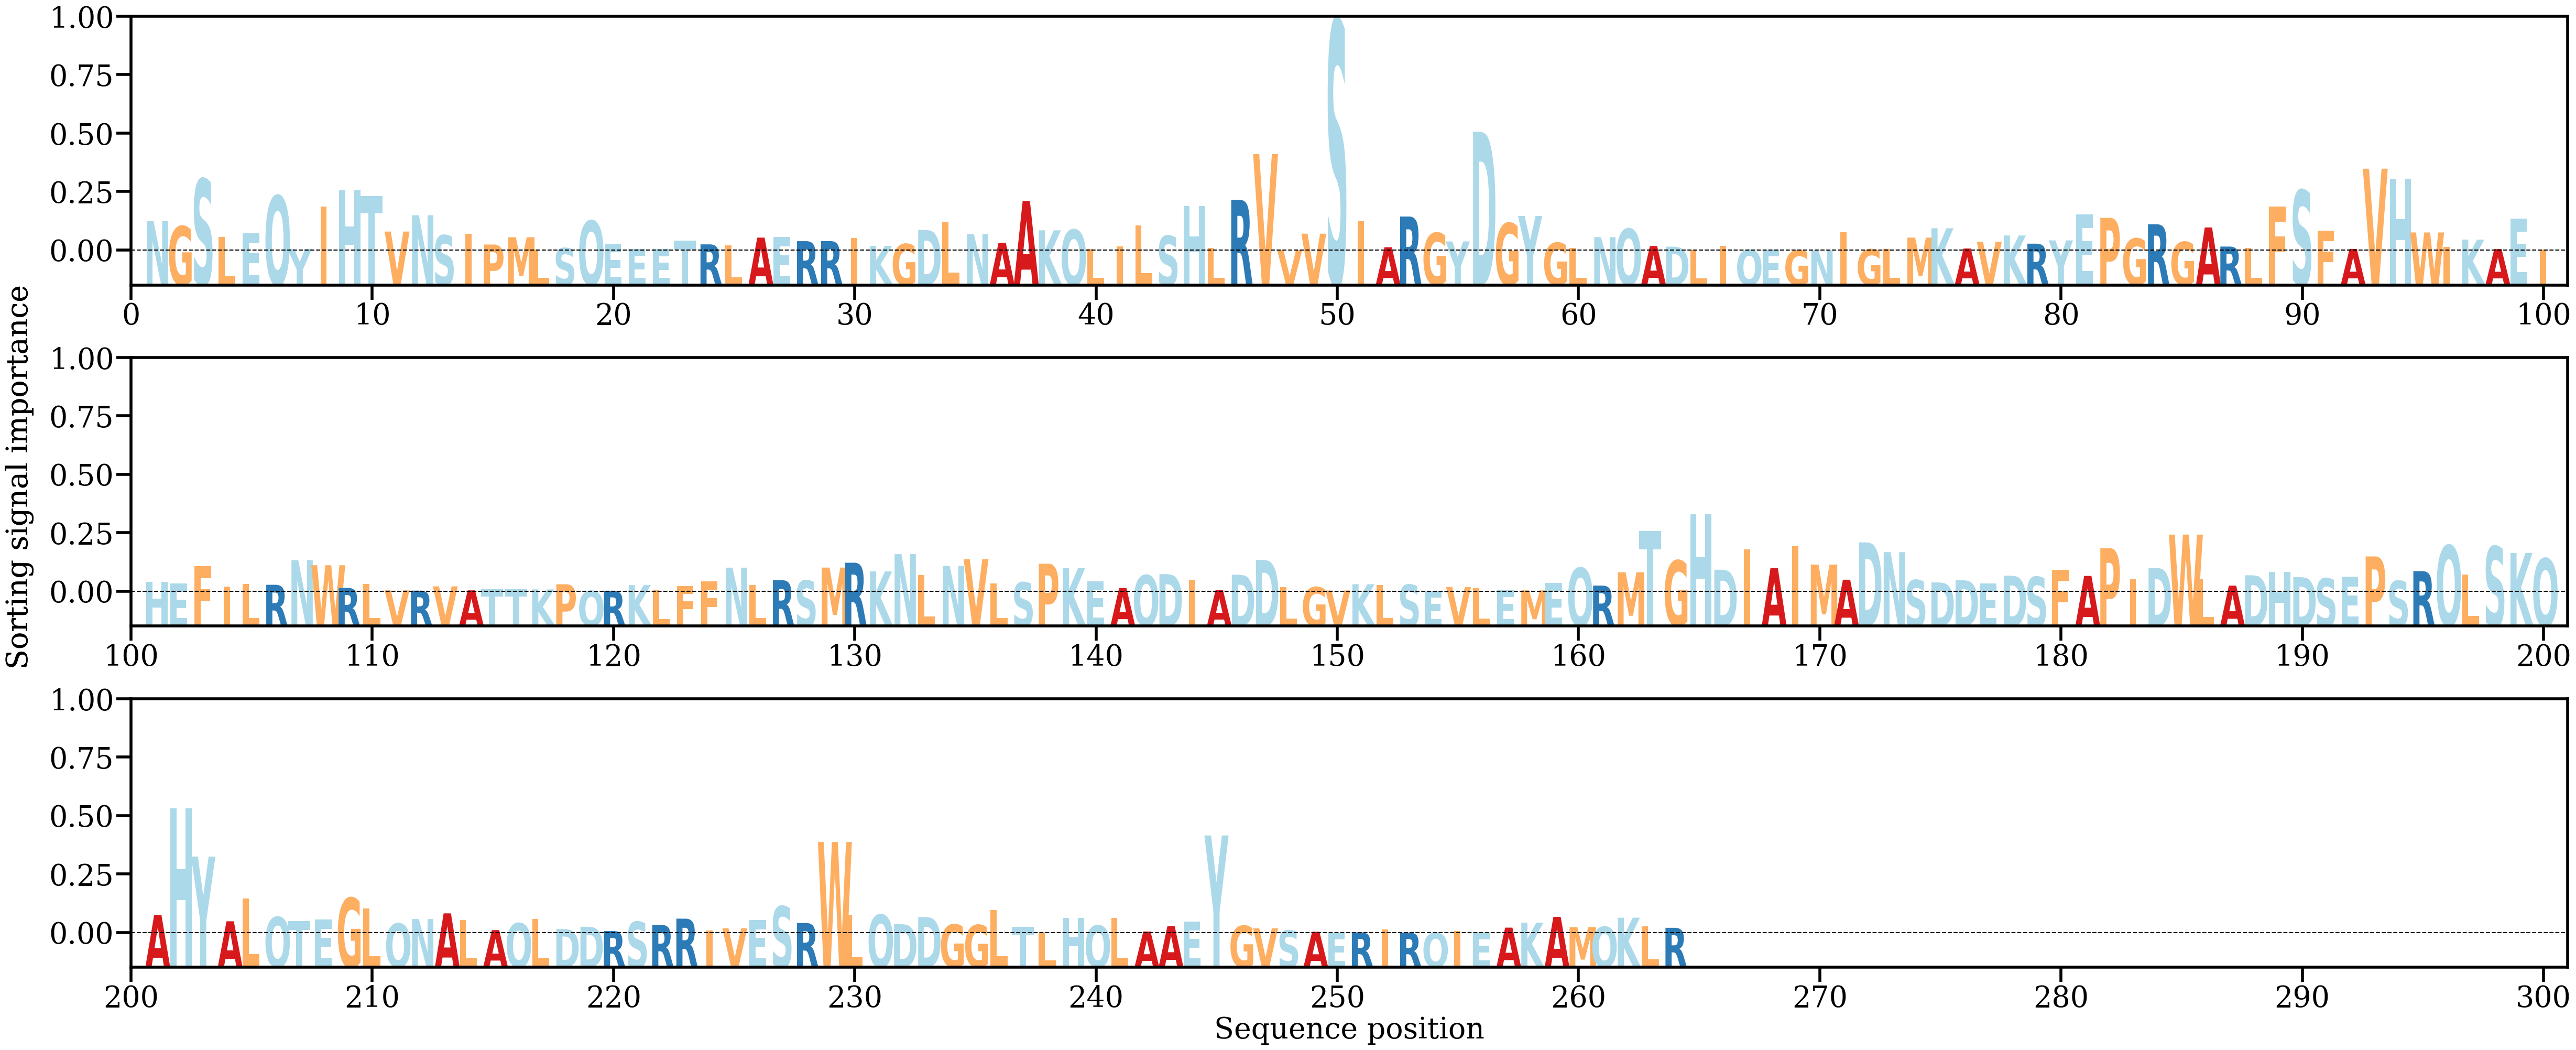

Source data for this figure (header and first rows):
AA, Alpha
N, [0.00599691]
G, [0.00495086]
S, [0.0145748]
L, [0.0027437]
E, [0.00349101]
Q, [0.01116905]
Y, [0.00030196]
I, [0.00899169]
H, [0.01230391]
T, [0.0111389]
V, [0.00386595]
N, [0.00719102]
S, [0.00310091]
I, [0.00335373]
P, [0.00122052]
M, [0.00269863]
L, [0.00024668]
S, [0.00048649]
Q, [0.00607085]
E, [0.00122344]
E, [0.00031477]
E, [0.00026576]
T, [0.00196598]
R, [0.00124983]
L, [0.00107917]
A, [0.00262572]
E, [0.00271695]
R, [0.00190132]
R, [0.00191642]
I, [0.00259659]
K, [0.0009462]
G, [0.00132281]
D, [0.00419841]
L, [0.00571257]
N, [0.00334302]
A, [0.0015813]
A, [0.01007102]
K, [0.00411289]
Q, [0.00424627]
L, [0.0002831]
I, [0.00082079]
L, [0.00513144]
S, [0.00298786]
H, [0.00904407]
L, [0.0004718]
R, [0.01031102]
V, [0.01966665]
V, [7.02624e-05]
V, [0.00343274]
S, [0.04693117]
I, [0.0059402]
A, [0.00066228]
R, [0.00692528]
G, [0.00359381]
Y, [0.00184427]
D, [0.02422304]
G, [0.00558164]
Y, [0.00704188]
G, [0.00157267]
L, [0.00049234]
... 204 more rows
